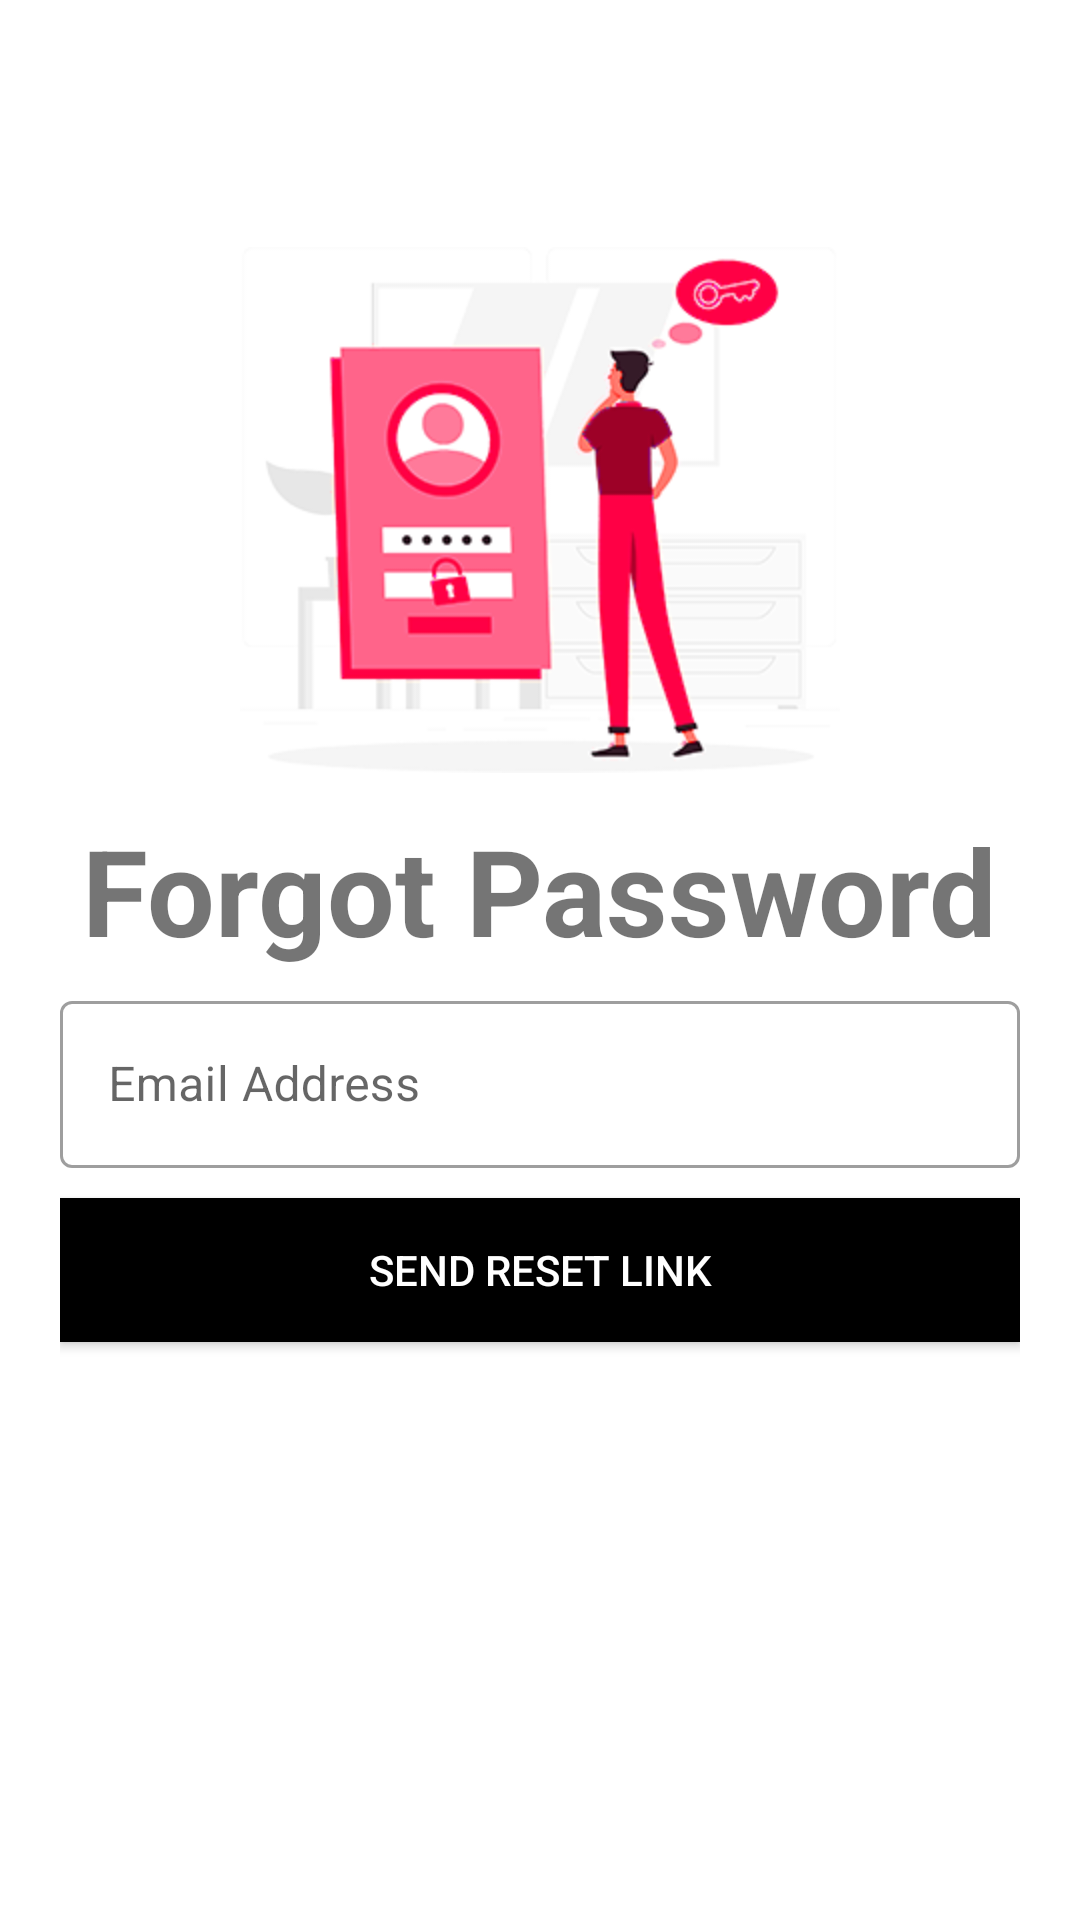

Layout XML and referenced resources for this Android screen:
<!-- AndroidManifest.xml: application theme Theme.DonorApp -->
<!-- res/layout/activity_forgot_password.xml -->
<?xml version="1.0" encoding="utf-8"?>
<LinearLayout xmlns:android="http://schemas.android.com/apk/res/android"
    xmlns:app="http://schemas.android.com/apk/res-auto"
    xmlns:tools="http://schemas.android.com/tools"
    android:layout_width="match_parent"
    android:layout_height="match_parent"
    android:orientation="vertical"
    android:padding="20dp"
    tools:context=".loginRegister.ForgotPasswordActivity">

    <ImageView
        android:layout_marginTop="50dp"
        android:layout_gravity="center"
        android:layout_width="200dp"
        android:layout_height="200dp"
        android:src="@drawable/forgot_password_illustration"/>

    <TextView
        android:id="@+id/logo_name"
        android:layout_width="wrap_content"
        android:layout_height="wrap_content"
        android:layout_marginBottom="5dp"
        android:text="Forgot Password"
        android:layout_gravity="center"
        android:textAlignment="center"
        android:textSize="40sp"
        android:textStyle="bold" />

    <com.google.android.material.textfield.TextInputLayout
        style="@style/Widget.MaterialComponents.TextInputLayout.OutlinedBox"
        android:layout_width="match_parent"
        android:layout_height="wrap_content"
        android:hint="Email Address">

        <com.google.android.material.textfield.TextInputEditText
            android:id="@+id/password_reset_email"
            android:layout_width="match_parent"
            android:layout_height="wrap_content"
            android:inputType="textEmailAddress"
            android:maxLines="1" />

    </com.google.android.material.textfield.TextInputLayout>

    <ProgressBar
        android:id="@+id/progressBar"
        android:layout_width="wrap_content"
        android:layout_height="wrap_content"
        android:layout_gravity="center"
        android:visibility="gone" />

    <Button
        android:id="@+id/btn_reset_password"
        android:layout_width="match_parent"
        android:layout_height="wrap_content"
        android:layout_marginTop="10dp"
        android:layout_marginBottom="5dp"
        android:background="#000"
        android:text="SEND RESET LINK"
        android:textColor="#fff" />


</LinearLayout>
<!-- resources referenced by this layout -->
<resources>
  <!-- drawable forgot_password_illustration: png bitmap (drawable, 46175 bytes) -->
  <style name="Theme.DonorApp" parent="Theme.MaterialComponents.DayNight.NoActionBar">
          
          <item name="colorPrimary">@color/red_500</item>
          <item name="colorPrimaryVariant">@color/red_200</item>
          <item name="colorOnPrimary">@color/red_700</item>
          
          <item name="colorSecondary">@color/red_200</item>
          <item name="colorSecondaryVariant">@color/red_700</item>
          <item name="colorOnSecondary">@color/black</item>
          
          <item name="android:statusBarColor">@color/red_700</item>
          
      </style>
  <color name="red_500">#eb3365</color>
  <color name="red_200">#f04d66</color>
  <color name="red_700">#be1349</color>
  <color name="black">#FF000000</color>
</resources>
